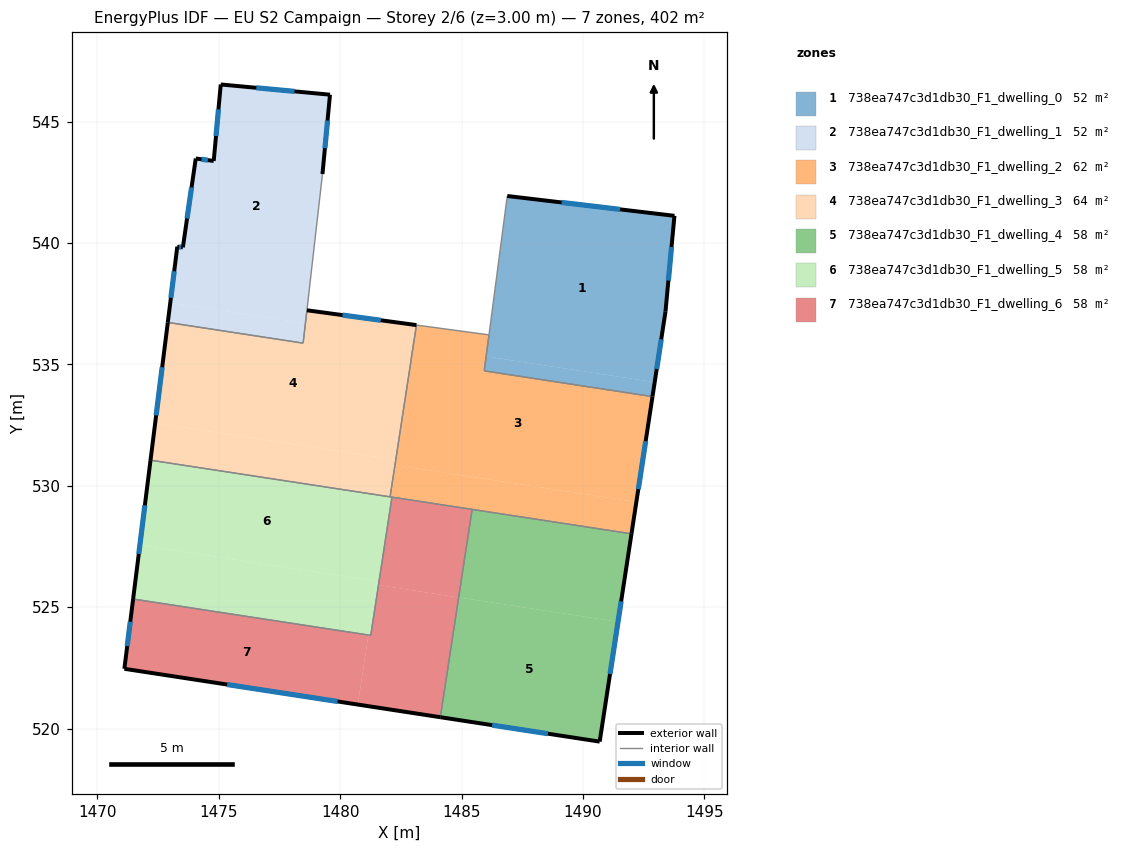
=== STOREY PLAN SPEC (per zone: floor XY polygon, exterior-wall plan segments, windows/doors) ===
zone 1: 738ea747c3d1db30_F1_dwelling_0  (51.8 m²)
  floor: (1493.77, 541.12) (1493.40, 537.17) (1492.96, 534.27) (1486.02, 535.33) (1486.89, 541.94)
  floor: (1492.96, 534.27) (1492.87, 533.67) (1485.94, 534.73) (1486.12, 536.11) (1486.02, 535.33)
  exterior wall: (1493.77, 541.12) – (1486.89, 541.94)  [6.9 m]
    window: (1491.53, 541.39) – (1489.12, 541.67)  [2.5 m²]
  exterior wall: (1493.40, 537.17) – (1493.77, 541.12)  [4.0 m]
    window: (1493.52, 538.45) – (1493.65, 539.84)  [1.5 m²]
  exterior wall: (1492.87, 533.67) – (1493.40, 537.17)  [3.5 m]
    window: (1493.04, 534.81) – (1493.23, 536.03)  [1.3 m²]
  interior walls: 3
zone 2: 738ea747c3d1db30_F1_dwelling_1  (52.3 m²)
  floor: (1479.58, 546.11) (1479.27, 542.84) (1478.57, 536.69) (1473.00, 537.54) (1473.29, 539.85) (1473.52, 539.82) (1474.05, 543.48) (1474.79, 543.38) (1475.08, 546.53)
  floor: (1478.57, 536.69) (1478.47, 535.88) (1472.90, 536.73) (1473.00, 537.54)
  floor: (1479.27, 542.84) (1478.63, 537.23) (1478.47, 535.88)
  exterior wall: (1473.29, 539.85) – (1472.90, 536.73)  [3.1 m]
    window: (1473.17, 538.84) – (1473.03, 537.74)  [1.2 m²]
  exterior wall: (1473.52, 539.82) – (1473.29, 539.85)  [0.2 m]
    window: (1473.45, 539.83) – (1473.37, 539.84)  [0.1 m²]
  exterior wall: (1474.05, 543.48) – (1473.52, 539.82)  [3.7 m]
    window: (1473.88, 542.29) – (1473.70, 541.01)  [1.4 m²]
  exterior wall: (1474.79, 543.38) – (1474.05, 543.48)  [0.7 m]
    window: (1474.55, 543.41) – (1474.29, 543.45)  [0.3 m²]
  exterior wall: (1475.08, 546.53) – (1474.79, 543.38)  [3.2 m]
    window: (1474.99, 545.51) – (1474.89, 544.41)  [1.2 m²]
  exterior wall: (1479.58, 546.11) – (1475.08, 546.53)  [4.5 m]
    window: (1478.12, 546.25) – (1476.55, 546.39)  [1.7 m²]
  exterior wall: (1479.27, 542.84) – (1479.58, 546.11)  [3.3 m]
    window: (1479.37, 543.90) – (1479.48, 545.05)  [1.2 m²]
  interior walls: 3
zone 3: 738ea747c3d1db30_F1_dwelling_2  (62.0 m²)
  floor: (1492.87, 533.67) (1492.20, 529.33) (1482.26, 530.85) (1483.14, 536.62) (1486.13, 536.22) (1485.94, 534.73)
  floor: (1492.20, 529.33) (1492.00, 528.02) (1482.06, 529.54) (1482.26, 530.85)
  exterior wall: (1492.00, 528.02) – (1492.87, 533.67)  [5.7 m]
    window: (1492.28, 529.86) – (1492.59, 531.84)  [2.1 m²]
  interior walls: 8
zone 4: 738ea747c3d1db30_F1_dwelling_3  (63.9 m²)
  floor: (1483.12, 536.62) (1482.27, 531.07) (1472.38, 532.58) (1472.90, 536.73) (1478.48, 535.88) (1478.63, 537.23)
  floor: (1482.27, 531.07) (1482.04, 529.55) (1472.19, 531.05) (1472.38, 532.58)
  floor: (1483.14, 536.62) (1483.14, 536.57) (1482.92, 535.19) (1482.26, 530.85) (1482.24, 530.86) (1482.99, 535.79) (1482.86, 534.89) (1483.12, 536.62)
  floor: (1482.26, 530.85) (1482.06, 529.54) (1482.04, 529.55) (1482.24, 530.86)
  exterior wall: (1483.15, 536.62) – (1478.63, 537.23)  [4.6 m]
    window: (1481.68, 536.82) – (1480.10, 537.03)  [1.7 m²]
  exterior wall: (1472.90, 536.73) – (1472.19, 531.05)  [5.7 m]
    window: (1472.67, 534.88) – (1472.42, 532.90)  [2.1 m²]
  interior walls: 5
zone 5: 738ea747c3d1db30_F1_dwelling_4  (57.5 m²)
  floor: (1491.45, 524.40) (1490.69, 519.46) (1484.13, 520.47) (1484.88, 525.40)
  floor: (1492.00, 528.02) (1491.45, 524.40) (1484.88, 525.40) (1485.44, 529.03)
  exterior wall: (1484.13, 520.47) – (1490.69, 519.46)  [6.6 m]
    window: (1486.26, 520.14) – (1488.56, 519.79)  [2.4 m²]
  exterior wall: (1490.69, 519.46) – (1492.00, 528.02)  [8.7 m]
    window: (1491.12, 522.25) – (1491.58, 525.24)  [3.2 m²]
  interior walls: 2
zone 6: 738ea747c3d1db30_F1_dwelling_5  (57.5 m²)
  floor: (1481.51, 526.07) (1481.17, 523.85) (1471.47, 525.33) (1471.75, 527.56)
  floor: (1482.14, 529.53) (1481.26, 523.84) (1481.17, 523.85) (1481.51, 526.07) (1471.75, 527.56) (1472.19, 531.05)
  exterior wall: (1472.19, 531.05) – (1471.47, 525.33)  [5.8 m]
    window: (1471.96, 529.19) – (1471.71, 527.19)  [2.1 m²]
  interior walls: 4
zone 7: 738ea747c3d1db30_F1_dwelling_6  (57.5 m²)
  floor: (1481.17, 523.85) (1480.73, 520.99) (1471.11, 522.46) (1471.47, 525.33)
  floor: (1484.88, 525.40) (1484.13, 520.47) (1480.73, 520.99) (1481.17, 523.85) (1481.26, 523.84) (1481.58, 525.91)
  floor: (1485.44, 529.03) (1484.88, 525.40) (1481.58, 525.91) (1482.14, 529.53)
  exterior wall: (1471.11, 522.46) – (1484.13, 520.47)  [13.2 m]
    window: (1475.35, 521.81) – (1479.90, 521.12)  [4.8 m²]
  exterior wall: (1471.47, 525.33) – (1471.11, 522.46)  [2.9 m]
    window: (1471.36, 524.40) – (1471.23, 523.40)  [1.1 m²]
  interior walls: 4

=== DERIVED (storey summary) ===
Building: EU S2 Campaign
Storey: 2 of 6  (floor level z = 3.00 m)
Storey gross floor area: 402.5 m²
Zones on this storey: 7
  - 738ea747c3d1db30_F1_dwelling_0: floor 51.8 m²; exterior wall 14.4 m (43.3 m²); 3 window(s) 5.3 m²; WWR 12.2%
  - 738ea747c3d1db30_F1_dwelling_1: floor 52.3 m²; exterior wall 18.8 m (56.4 m²); 7 window(s) 6.9 m²; WWR 12.2%
  - 738ea747c3d1db30_F1_dwelling_2: floor 62.0 m²; exterior wall 5.7 m (17.2 m²); 1 window(s) 2.1 m²; WWR 12.2%
  - 738ea747c3d1db30_F1_dwelling_3: floor 63.9 m²; exterior wall 10.3 m (30.8 m²); 2 window(s) 3.8 m²; WWR 12.2%
  - 738ea747c3d1db30_F1_dwelling_4: floor 57.5 m²; exterior wall 15.3 m (45.9 m²); 2 window(s) 5.6 m²; WWR 12.2%
  - 738ea747c3d1db30_F1_dwelling_5: floor 57.5 m²; exterior wall 5.8 m (17.3 m²); 1 window(s) 2.1 m²; WWR 12.2%
  - 738ea747c3d1db30_F1_dwelling_6: floor 57.5 m²; exterior wall 16.1 m (48.2 m²); 2 window(s) 5.9 m²; WWR 12.2%
Zone adjacency (shared interzone walls):
  - 738ea747c3d1db30_F1_dwelling_0 ↔ 738ea747c3d1db30_F1_dwelling_2
  - 738ea747c3d1db30_F1_dwelling_1 ↔ 738ea747c3d1db30_F1_dwelling_3
  - 738ea747c3d1db30_F1_dwelling_2 ↔ 738ea747c3d1db30_F1_dwelling_3
  - 738ea747c3d1db30_F1_dwelling_2 ↔ 738ea747c3d1db30_F1_dwelling_4
  - 738ea747c3d1db30_F1_dwelling_2 ↔ 738ea747c3d1db30_F1_dwelling_5
  - 738ea747c3d1db30_F1_dwelling_2 ↔ 738ea747c3d1db30_F1_dwelling_6
  - 738ea747c3d1db30_F1_dwelling_3 ↔ 738ea747c3d1db30_F1_dwelling_5
  - 738ea747c3d1db30_F1_dwelling_4 ↔ 738ea747c3d1db30_F1_dwelling_6
  - 738ea747c3d1db30_F1_dwelling_5 ↔ 738ea747c3d1db30_F1_dwelling_6